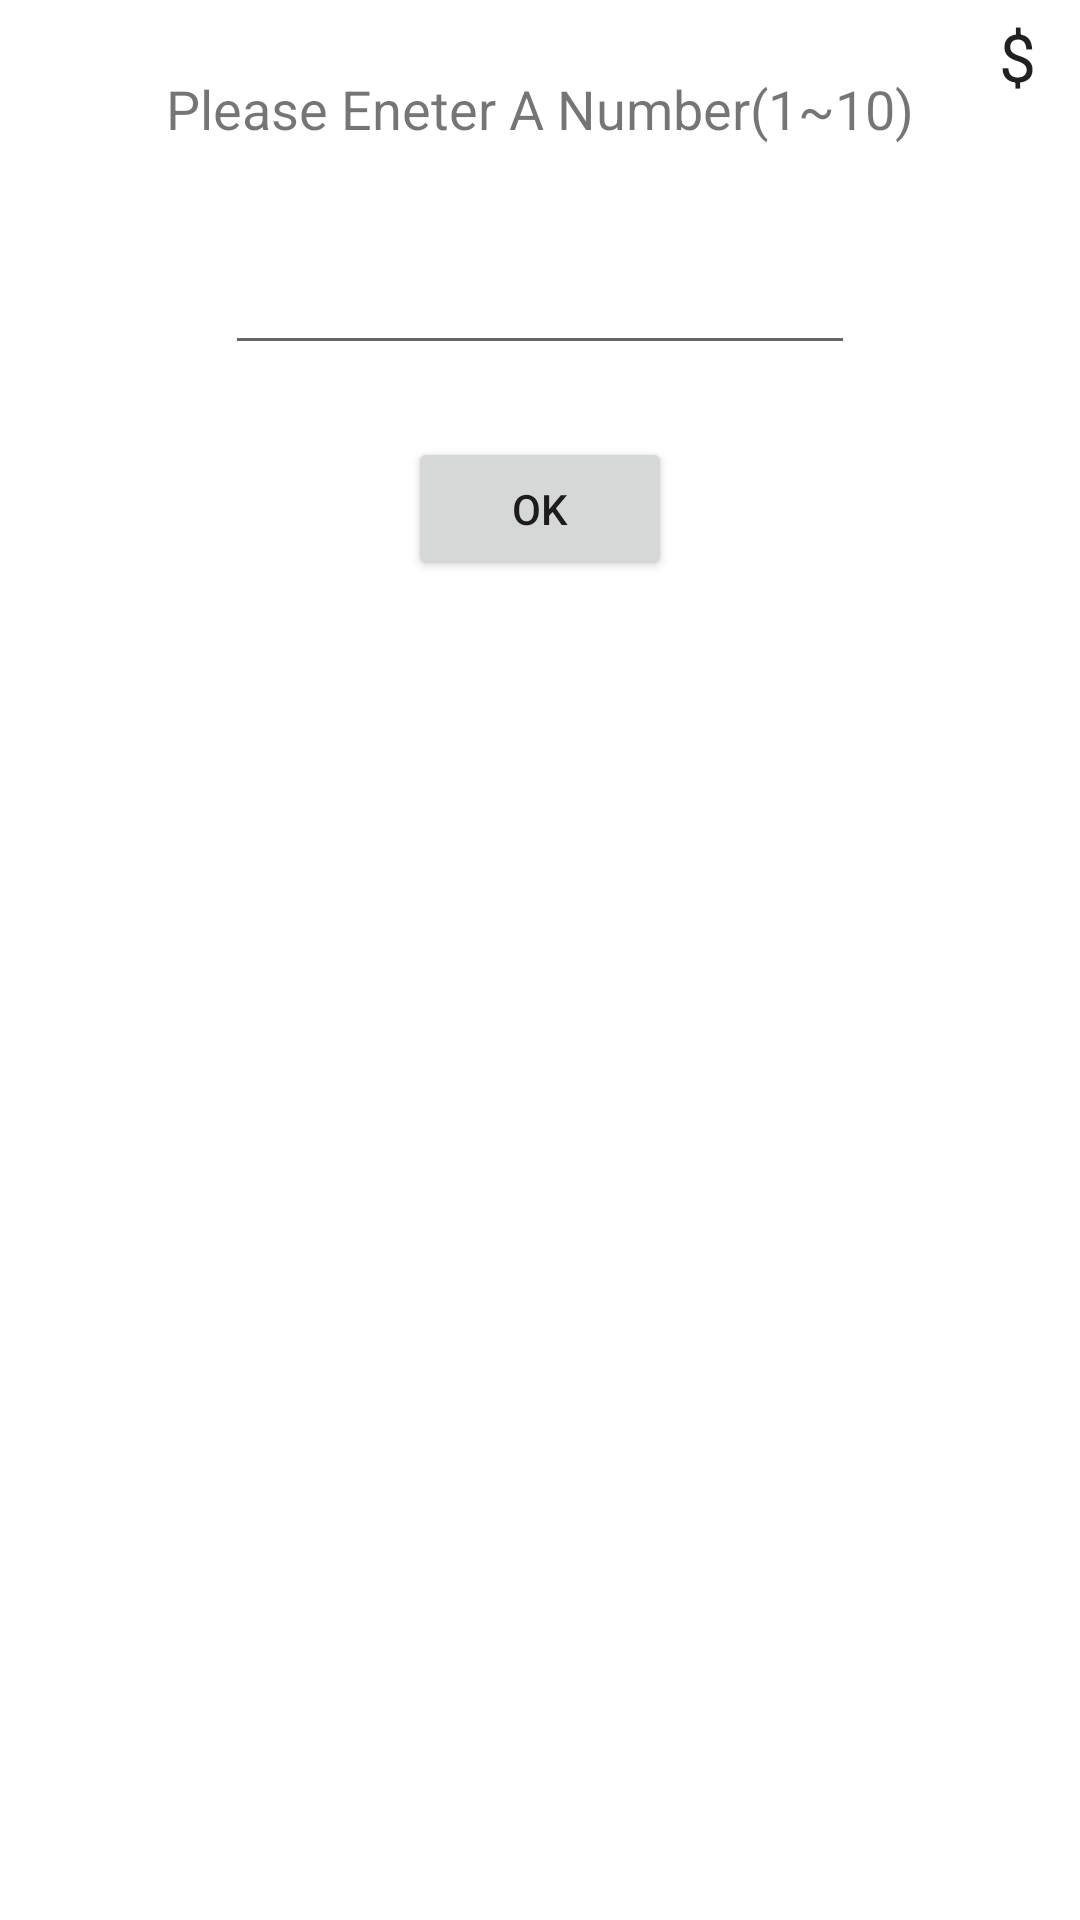

Write the Android layout XML for this screen, with the resource values it uses.
<!-- AndroidManifest.xml: application theme Theme.Guess03 -->
<!-- res/layout/content_material.xml -->
<?xml version="1.0" encoding="utf-8"?>
<androidx.constraintlayout.widget.ConstraintLayout xmlns:android="http://schemas.android.com/apk/res/android"
    xmlns:app="http://schemas.android.com/apk/res-auto"
    xmlns:tools="http://schemas.android.com/tools"
    android:layout_width="match_parent"
    android:layout_height="match_parent"
    app:layout_behavior="@string/appbar_scrolling_view_behavior">

    <TextView
        android:id="@+id/textView"
        android:layout_width="wrap_content"
        android:layout_height="wrap_content"
        android:layout_marginTop="24dp"
        android:text="Please Eneter A Number(1~10)"
        android:textSize="18sp"
        app:layout_constraintEnd_toEndOf="parent"
        app:layout_constraintStart_toStartOf="parent"
        app:layout_constraintTop_toTopOf="parent" />

    <EditText
        android:id="@+id/number"
        android:layout_width="wrap_content"
        android:layout_height="wrap_content"
        android:layout_marginTop="32dp"
        android:ems="10"
        android:inputType="numberDecimal"
        app:layout_constraintEnd_toEndOf="parent"
        app:layout_constraintStart_toStartOf="parent"
        app:layout_constraintTop_toBottomOf="@+id/textView" />

    <Button
        android:id="@+id/ok_button"
        android:layout_width="wrap_content"
        android:layout_height="wrap_content"
        android:layout_marginTop="24dp"
        android:onClick="check"
        android:text="ok"
        app:layout_constraintEnd_toEndOf="parent"
        app:layout_constraintStart_toStartOf="parent"
        app:layout_constraintTop_toBottomOf="@+id/number" />

    <TextView
        android:id="@+id/counter"
        android:layout_width="wrap_content"
        android:layout_height="wrap_content"
        android:layout_marginTop="4dp"
        android:layout_marginEnd="8dp"
        android:text="$"
        android:textAppearance="@style/TextAppearance.AppCompat.Large"
        app:layout_constraintEnd_toEndOf="parent"
        app:layout_constraintHorizontal_bias="0.98"
        app:layout_constraintStart_toStartOf="parent"
        app:layout_constraintTop_toTopOf="parent" />

</androidx.constraintlayout.widget.ConstraintLayout>
<!-- resources referenced by this layout -->
<resources>
  <style name="Theme.Guess03" parent="Theme.MaterialComponents.DayNight.DarkActionBar">
          
          <item name="colorPrimary">@color/purple_500</item>
          <item name="colorPrimaryVariant">@color/purple_700</item>
          <item name="colorOnPrimary">@color/white</item>
          
          <item name="colorSecondary">@color/teal_200</item>
          <item name="colorSecondaryVariant">@color/teal_700</item>
          <item name="colorOnSecondary">@color/black</item>
          
          <item name="android:statusBarColor" tools:targetApi="l">?attr/colorPrimaryVariant</item>
          
      </style>
  <!-- not gathered from this repository: default colours our renderer supplied (Android Studio template values) -->
  <color name="purple_500">#FF6200EE</color>
  <color name="purple_700">#FF3700B3</color>
  <color name="teal_200">#FF03DAC5</color>
  <color name="teal_700">#FF018786</color>
  <color name="black">#FF000000</color>
  <color name="white">#FFFFFFFF</color>
</resources>
